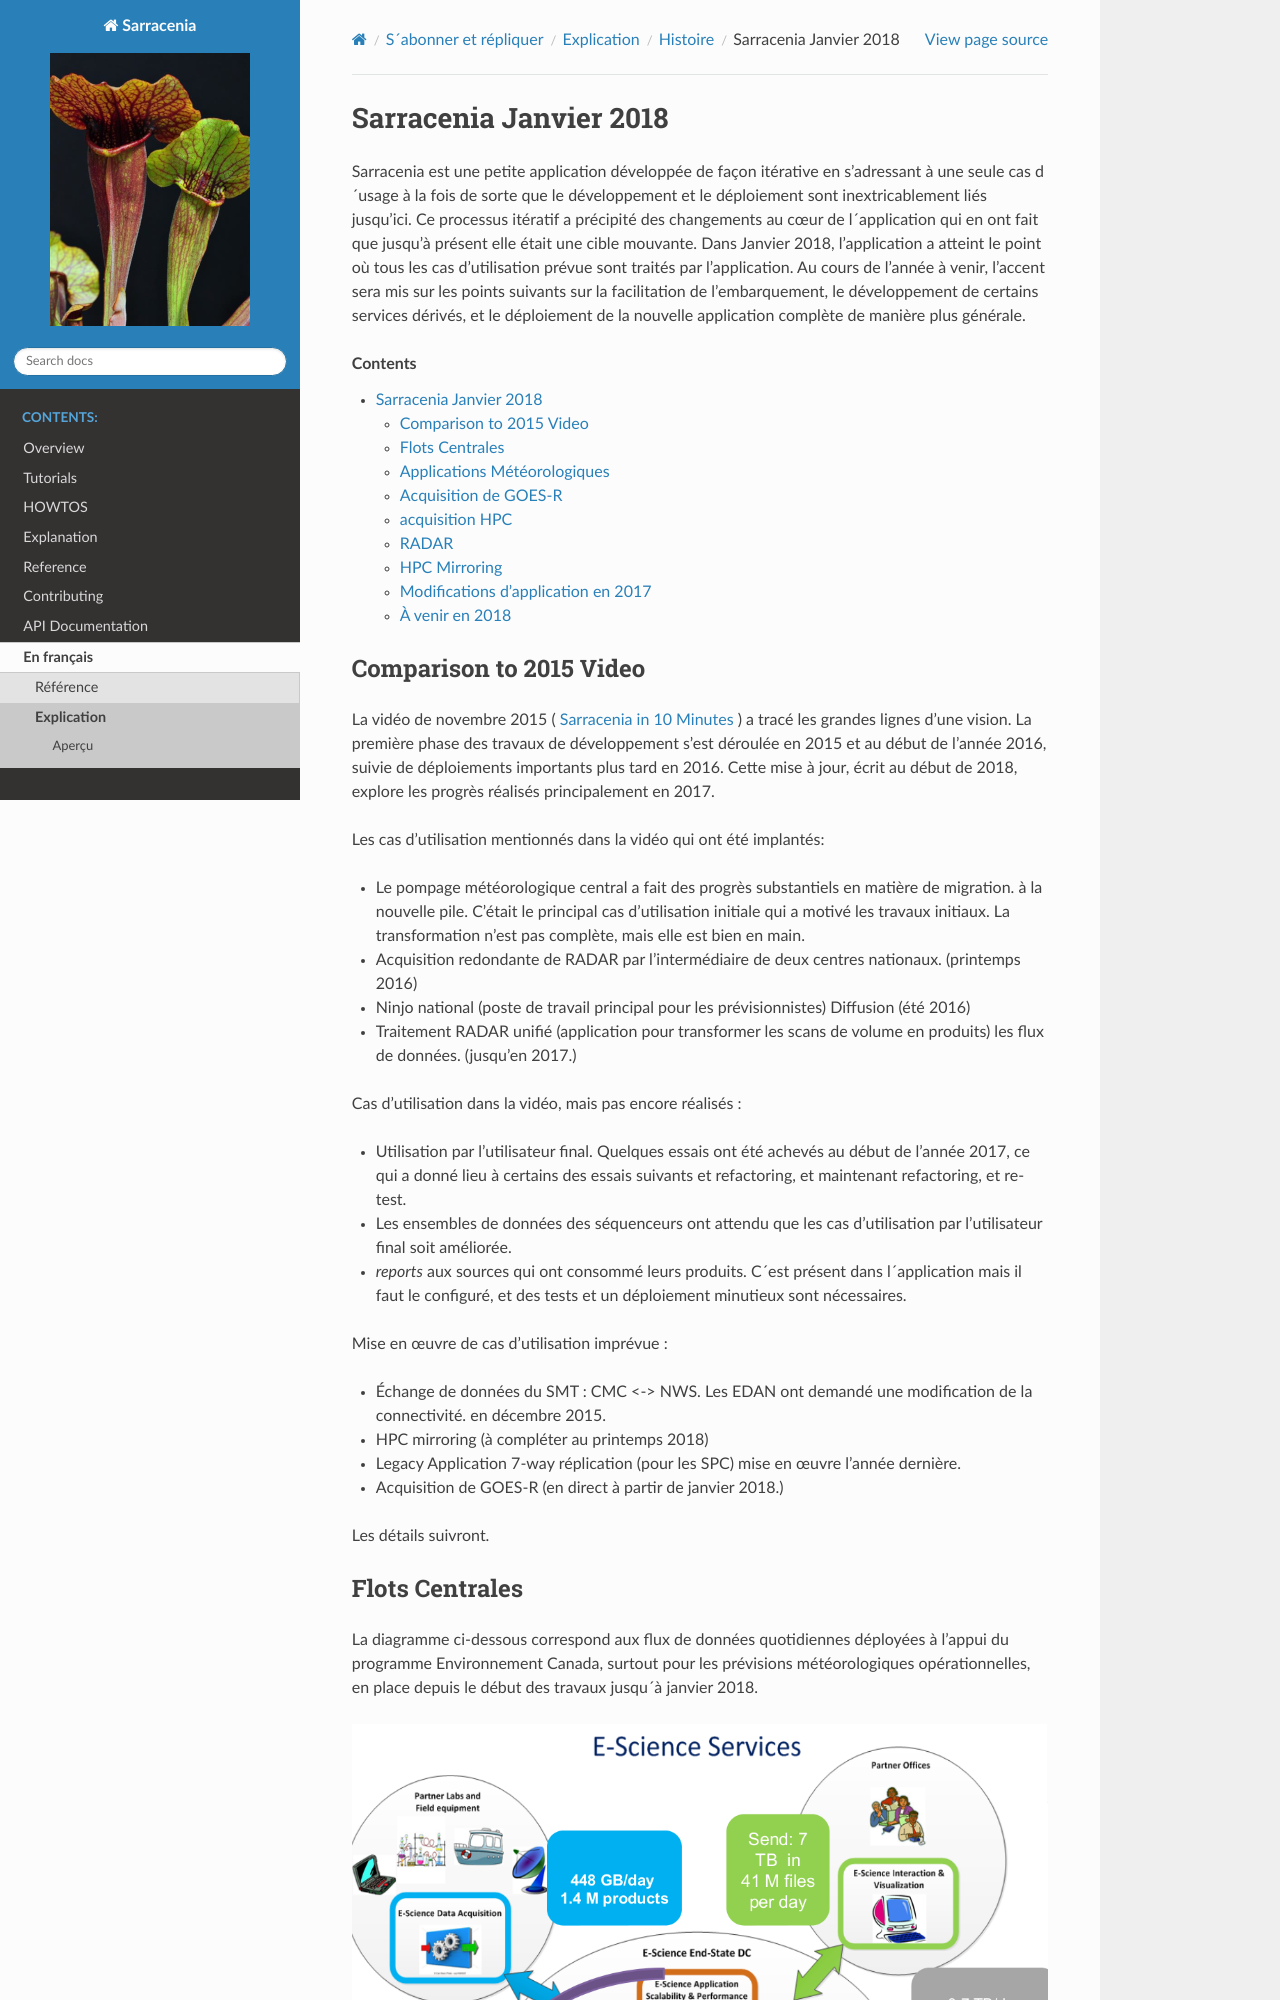

repository: MetPX/sarracenia · page: fr/Explication/Histoire/deploiement_2018.html · generator: sphinx


-------------------------
 Sarracenia Janvier 2018
-------------------------

Sarracenia est une petite application développée de façon itérative
en s'adressant à une seule cas d´usage à la fois de sorte que le
développement et le déploiement sont inextricablement liés jusqu'ici.
Ce processus itératif a précipité des changements au cœur de
l´application qui en ont fait que jusqu'à présent elle était une cible
mouvante. Dans Janvier 2018, l'application a atteint le point où tous
les cas d'utilisation prévue sont traités par l'application. Au cours
de l'année à venir, l'accent sera mis sur les points suivants sur la
facilitation de l'embarquement, le développement de certains services
dérivés, et le déploiement de la nouvelle application complète de
manière plus générale.


.. contents::


Comparison to 2015 Video
------------------------

La vidéo de novembre 2015 ( `Sarracenia in 10 Minutes <https://www.youtube.com/watch?v=G47DRwzwckk>`_ )
a tracé les grandes lignes d'une vision. La première phase des travaux de
développement s'est déroulée en 2015 et au début de l'année 2016, suivie de
déploiements importants plus tard en 2016. Cette mise à jour, écrit au début
de 2018, explore les progrès réalisés principalement en 2017.

Les cas d'utilisation mentionnés dans la vidéo qui ont été implantés:

- Le pompage météorologique central a fait des progrès substantiels en matière de migration.
  à la nouvelle pile. C'était le principal cas d'utilisation initiale qui a motivé les travaux initiaux.
  La transformation n'est pas complète, mais elle est bien en main.

- Acquisition redondante de RADAR par l'intermédiaire de deux centres nationaux. (printemps 2016)

- Ninjo national (poste de travail principal pour les prévisionnistes) Diffusion (été 2016)

- Traitement RADAR unifié (application pour transformer les scans de volume en produits)
  les flux de données. (jusqu'en 2017.)

Cas d'utilisation dans la vidéo, mais pas encore réalisés :

- Utilisation par l'utilisateur final. Quelques essais ont été achevés au début de l'année 2017, ce qui a donné lieu à certains des essais suivants
  et refactoring, et maintenant refactoring, et re-test.

- Les ensembles de données des séquenceurs ont attendu que les cas d'utilisation par l'utilisateur final soit
  améliorée.

- *reports* aux sources qui ont consommé leurs produits. C´est présent dans
  l´application mais il faut le configuré, et des tests et un déploiement
  minutieux sont nécessaires.

Mise en œuvre de cas d'utilisation imprévue :

- Échange de données du SMT : CMC <-> NWS. Les EDAN ont demandé une modification de la connectivité.
  en décembre 2015.

- HPC mirroring (à compléter au printemps 2018)

- Legacy Application 7-way réplication (pour les SPC) mise en œuvre l'année dernière.

- Acquisition de GOES-R (en direct à partir de janvier 2018.)

Les détails suivront.
